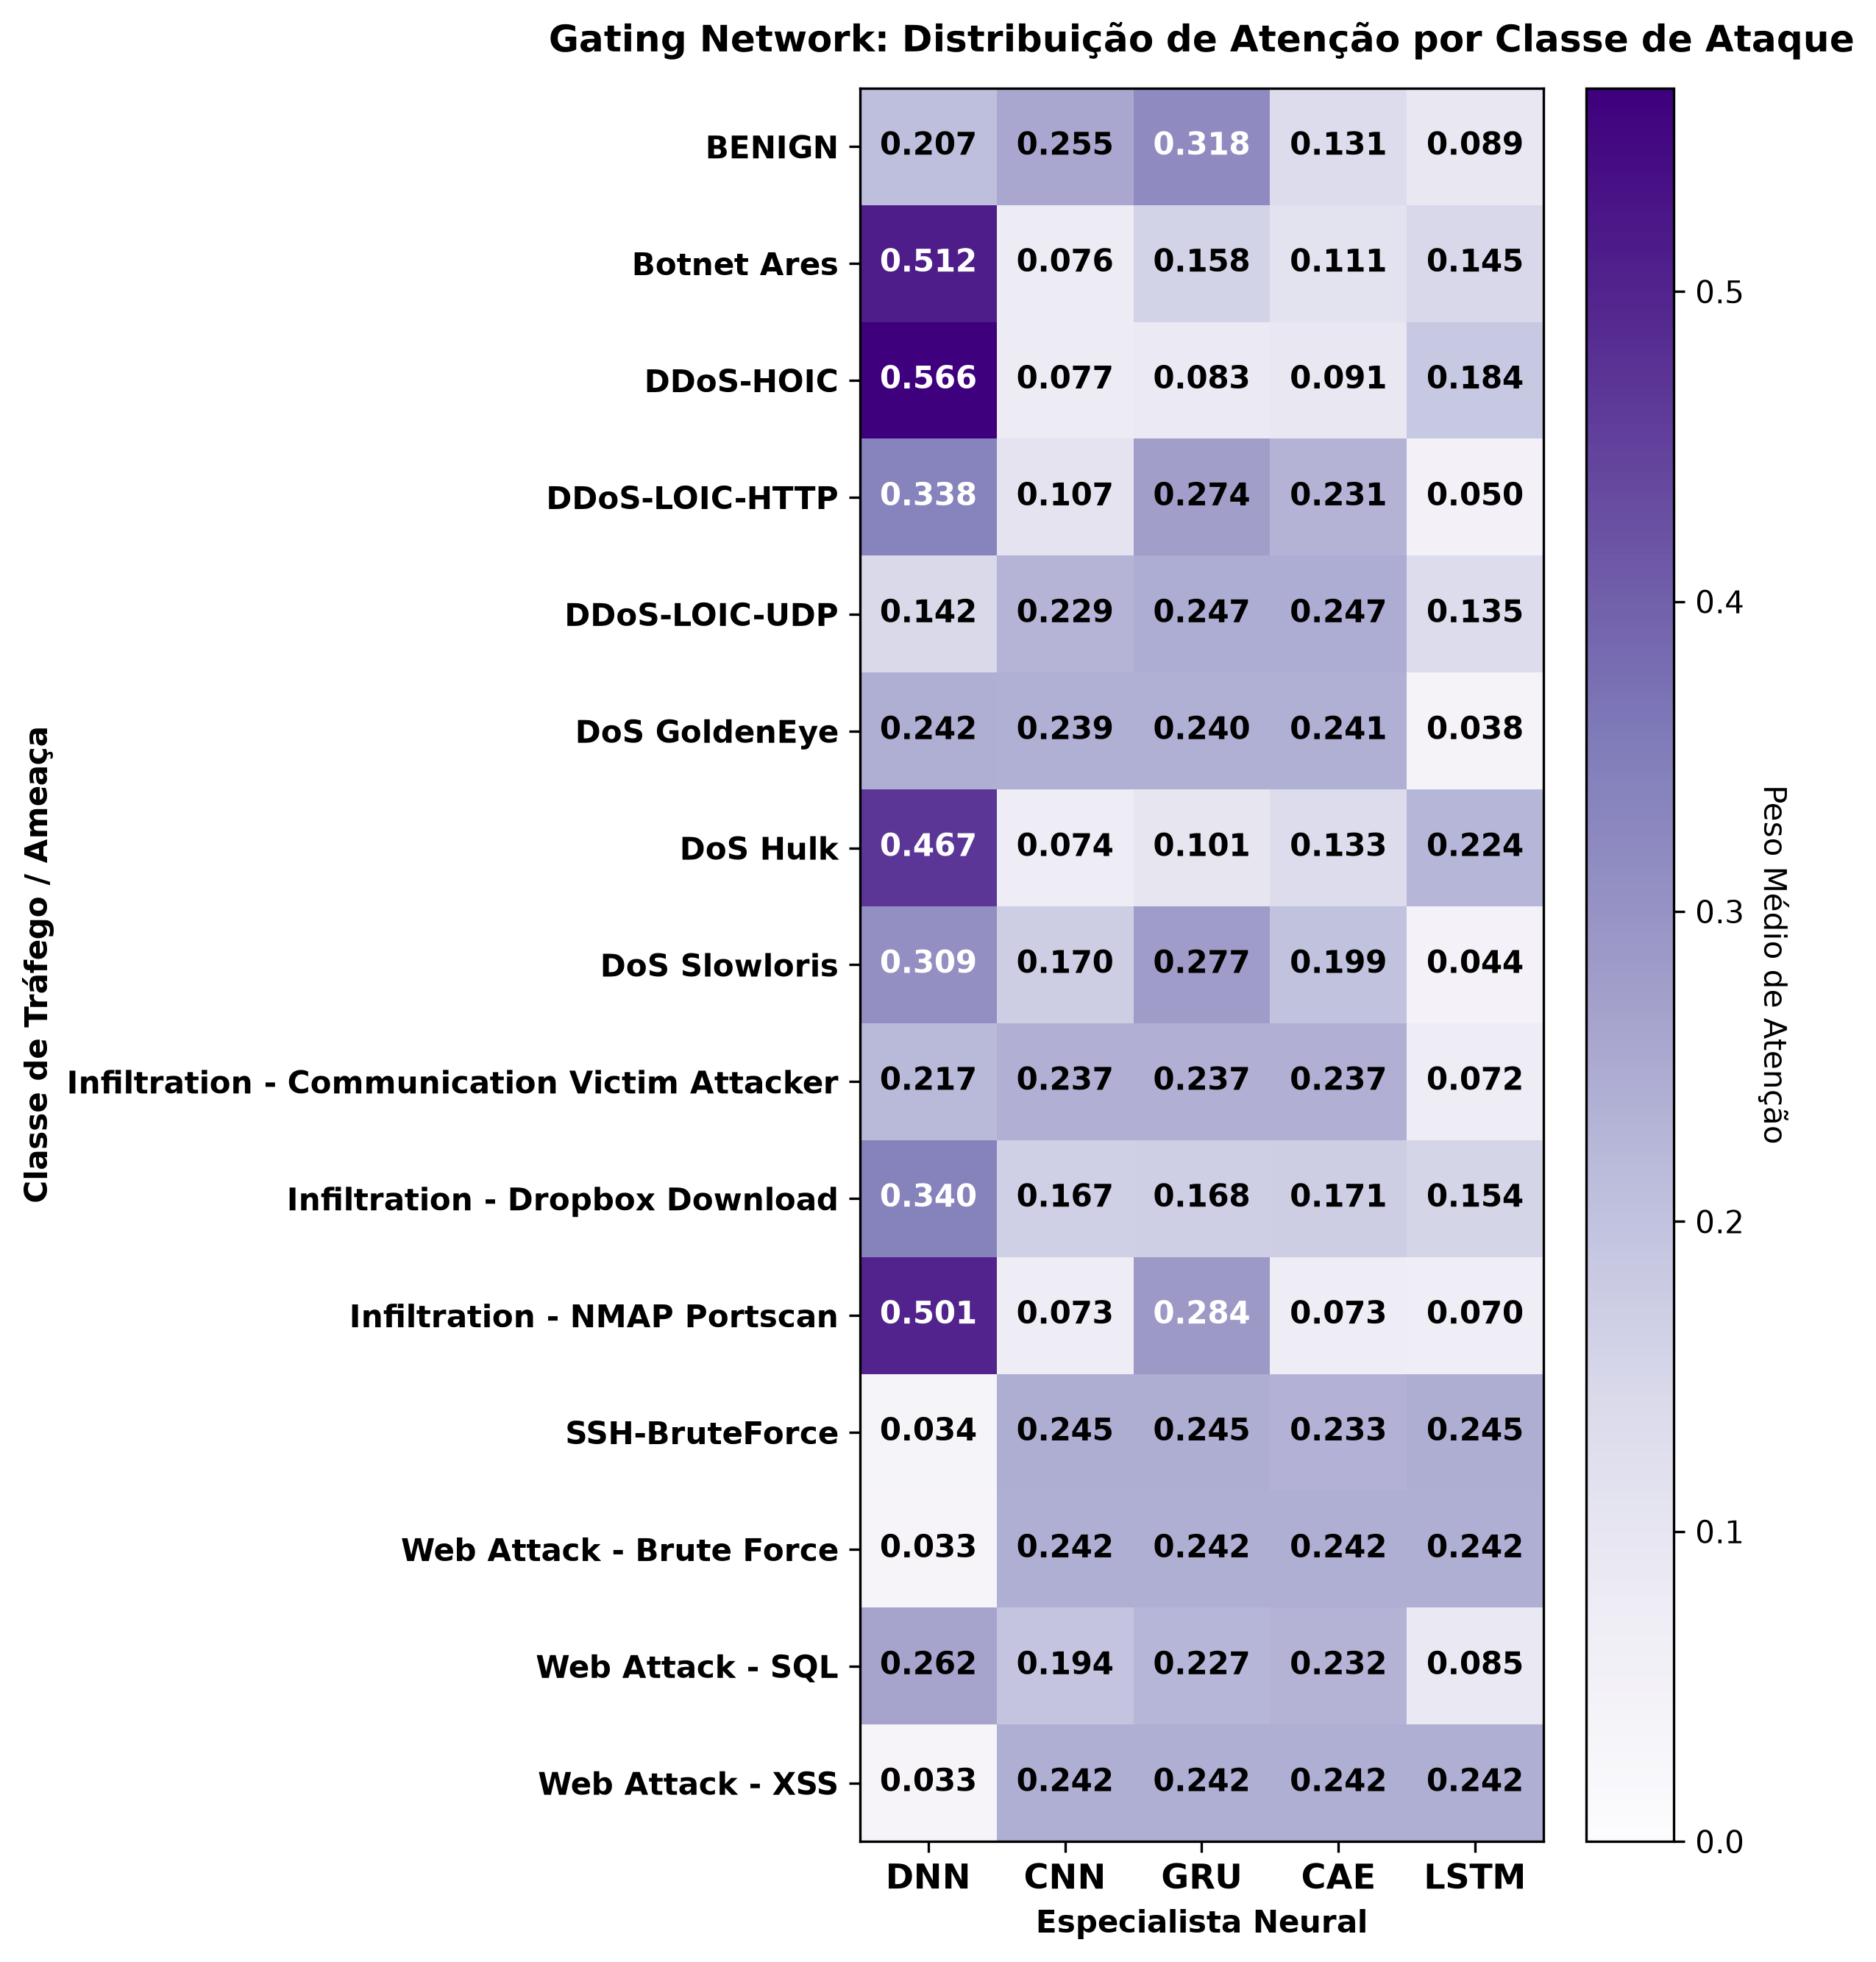

The table this chart was drawn from, first rows:
, DNN, CNN, GRU, CAE, LSTM
BENIGN, 0.2075, 0.2548, 0.318, 0.1308, 0.08891
Botnet Ares, 0.5117, 0.07558, 0.1576, 0.1106, 0.1446
DDoS-HOIC, 0.5656, 0.07682, 0.08305, 0.09062, 0.1839
DDoS-LOIC-HTTP, 0.3376, 0.1074, 0.2739, 0.2315, 0.04957
DDoS-LOIC-UDP, 0.1419, 0.2289, 0.2473, 0.2473, 0.1346
DoS GoldenEye, 0.2418, 0.239, 0.2403, 0.2407, 0.03823
DoS Hulk, 0.4673, 0.0741, 0.1014, 0.1331, 0.2241
DoS Slowloris, 0.309, 0.1703, 0.2773, 0.1991, 0.04417
Infiltration - Communication Victim Atta…, 0.2166, 0.2372, 0.2372, 0.2372, 0.07185
Infiltration - Dropbox Download, 0.3402, 0.1672, 0.1682, 0.1705, 0.1539
Infiltration - NMAP Portscan, 0.5006, 0.07252, 0.2843, 0.073, 0.06964
SSH-BruteForce, 0.03354, 0.2446, 0.2446, 0.2326, 0.2446
Web Attack - Brute Force, 0.03273, 0.2418, 0.2418, 0.2418, 0.2418
Web Attack - SQL, 0.2623, 0.194, 0.2269, 0.2316, 0.08521
Web Attack - XSS, 0.03273, 0.2418, 0.2418, 0.2418, 0.2418
